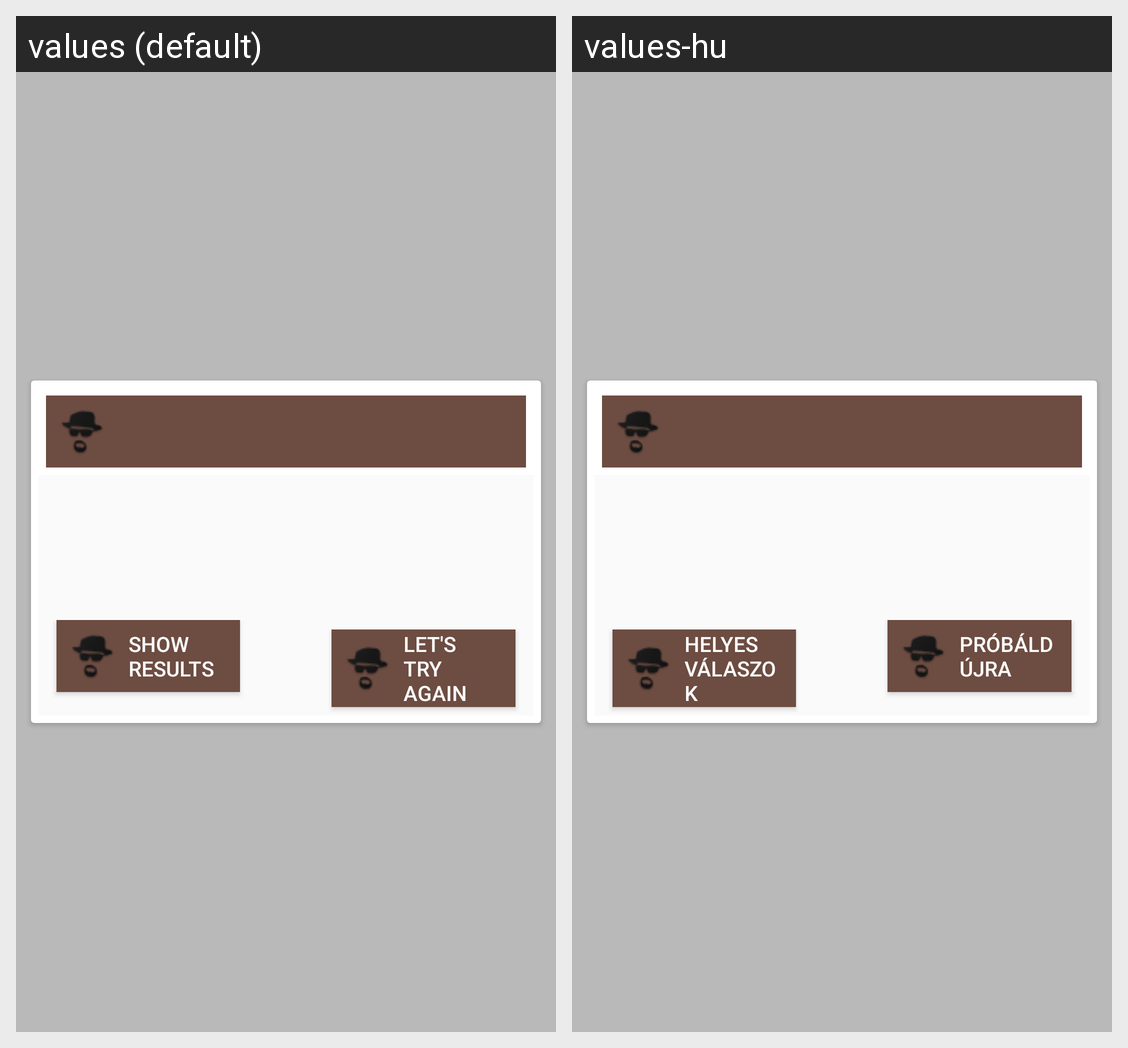

The Android screen above is rendered under two locales of the same app. Produce the string resources it draws, with the default and per-locale values.
Android screen res/layout/popupbb.xml rendered under 2 locales, left to right: values (default), values-hu. Device: Nexus 5 (rendered at 1080×1920; each locale shown at half size, 540×960, under a caption strip naming it); theme AppTheme.
Strings drawn on this screen, with the default value and each locale's value (text and hints the layout hard-codes, and strings that could not be matched under every locale, appear in the picture but are not listed):

buttonShowResults
  values: Show Results
  values-hu: Helyes válaszok

buttonTryAgain
  values: Let's Try Again
  values-hu: Próbáld újra
